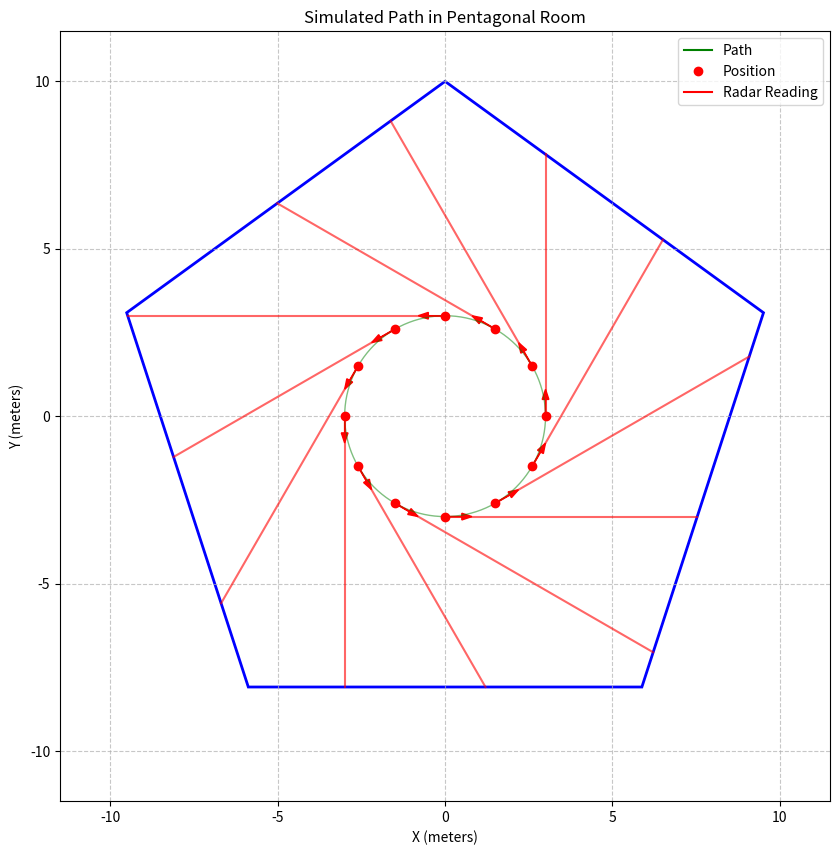

The script that saved this image:
import numpy as np
import matplotlib.pyplot as plt
import json
import math
import time
import datetime
import argparse
import os
from matplotlib.patches import Polygon

class PentagonalRoomSimulator:
    def __init__(self, room_size=10.0, circle_radius=3.0, num_steps=120, noise_level=0.2):
        """
        Initialize the simulator for a pentagonal room with a circular path.
        
        room_size: Size of the pentagonal room (distance from center to vertices)
        num_steps: Number of steps to take in the simulation
        """
        self.room_size = room_size
        self.circle_radius = circle_radius
        self.num_steps = num_steps
        self.noise_level = noise_level
        
        # Generate the pentagonal room vertices
        self.room_vertices = self._generate_pentagon(room_size)
        
        os.makedirs('logs', exist_ok=True)
        
        self.positions, self.headings = self._generate_circle_path(circle_radius, num_steps)
        
        self.radar_readings = self._compute_radar_distances()
        
        # Convert to sensor readings (with noise)
        self.sensor_readings = self._generate_sensor_readings()
    
    def _generate_pentagon(self, size):
        """Generate vertices of a regular pentagon centered at the origin."""
        vertices = []
        for i in range(5):
            angle = 2 * math.pi * i / 5 + math.pi/10  # Rotate slightly to look better
            x = size * math.cos(angle)
            y = size * math.sin(angle)
            vertices.append((x, y))
        return vertices
    
    def _generate_circle_path(self, radius, num_steps):
        """Generate positions and headings along a circular path."""
        positions = []
        headings = []
        
        for i in range(num_steps):
            angle = 2 * math.pi * i / num_steps
            
            x = radius * math.cos(angle)
            y = radius * math.sin(angle)
            positions.append((x, y))
            
            heading_angle = angle + math.pi/2
            heading_angle = heading_angle % (2 * math.pi)  
            heading_degrees = math.degrees(heading_angle) % 360  
            headings.append(heading_degrees)
        
        return positions, headings
    
    def _intersect_ray_segment(self, ray_origin, ray_dir, segment_start, segment_end):
        """
        Calculate the intersection of a ray with a line segment.
        
        ray_origin: Origin point of the ray (x, y)
        ray_dir: Direction of the ray (angle in radians)
        segment_start: Start point of the segment (x, y)
        segment_end: End point of the segment (x, y)
        """
        # Convert ray direction to a vector
        ray_dir_x = math.cos(ray_dir)
        ray_dir_y = math.sin(ray_dir)
        
        # Calculate segment direction
        segment_dir_x = segment_end[0] - segment_start[0]
        segment_dir_y = segment_end[1] - segment_start[1]
        
        # Calculate determinant to check if ray and segment are parallel
        det = segment_dir_x * (-ray_dir_y) - segment_dir_y * (-ray_dir_x)
        
        if abs(det) < 1e-6:  # Parallel
            return None
        
        # Calculate parameter values
        t = ((ray_origin[0] - segment_start[0]) * (-ray_dir_y) - 
             (ray_origin[1] - segment_start[1]) * (-ray_dir_x)) / det
        
        u = ((segment_start[0] - ray_origin[0]) * (-segment_dir_y) - 
             (segment_start[1] - ray_origin[1]) * (-segment_dir_x)) / (-det)
        
        # Check if intersection is within segment and in front of ray
        if 0 <= t <= 1 and u >= 0:
            # Calculate intersection point
            intersection_x = segment_start[0] + t * segment_dir_x
            intersection_y = segment_start[1] + t * segment_dir_y
            
            # Calculate distance from ray origin to intersection
            distance = math.sqrt((intersection_x - ray_origin[0])**2 + 
                               (intersection_y - ray_origin[1])**2)
            
            return distance
        
        return None
    
    def _compute_radar_distance(self, position, heading_degrees):
        """Compute the radar distance reading for a given position and heading."""
        heading_rad = math.radians(heading_degrees)
        
        distances = []
        
        for i in range(5):
            wall_start = self.room_vertices[i]
            wall_end = self.room_vertices[(i + 1) % 5]
            
            distance = self._intersect_ray_segment(position, heading_rad, wall_start, wall_end)
            if distance is not None:
                distances.append(distance)
        
        if distances:
            return min(distances)  # Return the closest wall distance
        else:
            return 100.0  
    
    def _compute_radar_distances(self):
        """Compute radar distances for all positions and headings."""
        radar_readings = []
        
        for i in range(self.num_steps):
            distance = self._compute_radar_distance(self.positions[i], self.headings[i])
            radar_readings.append(distance)
        
        return radar_readings
    
    def _add_noise(self, value, noise_scale):
        """Add random noise to a value."""
        noise = np.random.normal(0, noise_scale)
        return value + noise
    
    def _generate_sensor_readings(self):
        """Generate simulated sensor readings with noise."""
        readings = []
        
        pitch_drift = 0.0
        roll_drift = 0.0
        
        for i in range(self.num_steps):
            timestamp = int(time.time() * 1000) + i * 100  # Milliseconds with 100 millisecond intervals
            
            # Add random drift to pitch and roll
            pitch_drift += np.random.normal(0, 0.1)
            roll_drift += np.random.normal(0, 0.1)
            pitch_drift = max(-10, min(10, pitch_drift))
            roll_drift = max(-10, min(10, roll_drift))
            
            reading = {
                "timestamp": timestamp,
                "pitch": self._add_noise(pitch_drift, self.noise_level * 2),
                "roll": self._add_noise(roll_drift, self.noise_level * 2),
                "yaw": self._add_noise(self.headings[i], self.noise_level * 5),
                "distance": self._add_noise(self.radar_readings[i] * 100, self.noise_level * 10)  # Convert to cm
            }
            
            readings.append(reading)
        
        return readings
    
    def generate_json(self, filename=None):
        """Generate and save sensor readings as JSON."""
        if filename is None:
            timestamp = datetime.datetime.now().strftime('%Y%m%d_%H%M%S')
            filename = f'logs/simulated_data_{timestamp}.json'
        
        with open(filename, 'w') as f:
            for reading in self.sensor_readings:
                f.write(json.dumps(reading) + '\n')
        
        print(f"Generated simulated data: {filename}")
        return filename
    
    def plot_visualization(self, filename=None):
        """Create a visualization of the room, path, and radar readings."""
        if filename is None:
            timestamp = datetime.datetime.now().strftime('%Y%m%d_%H%M%S')
            filename = f'logs/simulation_plot_{timestamp}.png'
        
        fig, ax = plt.subplots(figsize=(10, 10))
        
        room = Polygon(self.room_vertices, fill=False, edgecolor='blue', linewidth=2)
        ax.add_patch(room)
        
        path_x = [pos[0] for pos in self.positions]
        path_y = [pos[1] for pos in self.positions]
        ax.plot(path_x, path_y, 'g-', linewidth=1, alpha=0.5)
        
        # Plot the positions and radar lines for a subset of points
        step = max(1, self.num_steps // 12)  # Show at most 12 points to avoid clutter
        
        for i in range(0, self.num_steps, step):
            x, y = self.positions[i]
            heading_rad = math.radians(self.headings[i])
            distance = self.radar_readings[i]
            
            # Plot position
            ax.plot(x, y, 'ro', markersize=6)
            
            # Plot direction
            dx = 0.5 * math.cos(heading_rad)
            dy = 0.5 * math.sin(heading_rad)
            ax.arrow(x, y, dx, dy, head_width=0.2, head_length=0.3, fc='red', ec='red')
            
            # Plot radar line to wall
            radar_x = x + distance * math.cos(heading_rad)
            radar_y = y + distance * math.sin(heading_rad)
            ax.plot([x, radar_x], [y, radar_y], 'r-', alpha=0.6)
        
        # Add a legend and labels
        ax.plot([], [], 'g-', label='Path')
        ax.plot([], [], 'ro', label='Position')
        ax.plot([], [], 'r-', label='Radar Reading')
        ax.legend()
        
        ax.set_xlabel('X (meters)')
        ax.set_ylabel('Y (meters)')
        ax.set_title('Simulated Path in Pentagonal Room')
        
        ax.set_aspect('equal')
        
        padding = 1.5
        ax.set_xlim(-self.room_size - padding, self.room_size + padding)
        ax.set_ylim(-self.room_size - padding, self.room_size + padding)
        
        ax.grid(True, linestyle='--', alpha=0.7)
        plt.savefig(filename, dpi=300, bbox_inches='tight')
        plt.close()
        
        print(f"Generated visualization: {filename}")
        return filename
    
    def run_simulation(self):
        """Run the full simulation, generating data and visualization."""
        json_file = self.generate_json()
        plot_file = self.plot_visualization()
        return json_file, plot_file

def main():
    parser = argparse.ArgumentParser(description='Simulate sensor data for walking in a pentagonal room')
    parser.add_argument('--room-size', type=float, default=10.0, help='Size of the pentagonal room (meters)')
    parser.add_argument('--path-radius', type=float, default=3.0, help='Radius of the circular path (meters)')
    parser.add_argument('--steps', type=int, default=120, help='Number of steps in the simulation')
    parser.add_argument('--noise', type=float, default=0.2, help='Noise level (0-1)')
    parser.add_argument('--output-json', help='Output JSON filename')
    parser.add_argument('--output-plot', help='Output plot filename')
    
    args = parser.parse_args()
    
    simulator = PentagonalRoomSimulator(
        room_size=args.room_size,
        circle_radius=args.path_radius,
        num_steps=args.steps,
        noise_level=args.noise
    )
    
    json_file = simulator.generate_json(args.output_json)
    plot_file = simulator.plot_visualization(args.output_plot)
    
    print("Simulation completed successfully!")
    print(f"Generated JSON data: {json_file}")
    print(f"Generated visualization: {plot_file}")
    print("\nTo process this data, run:")
    print(f"python process_sim.py --input {json_file}")

if __name__ == "__main__":
    main()
